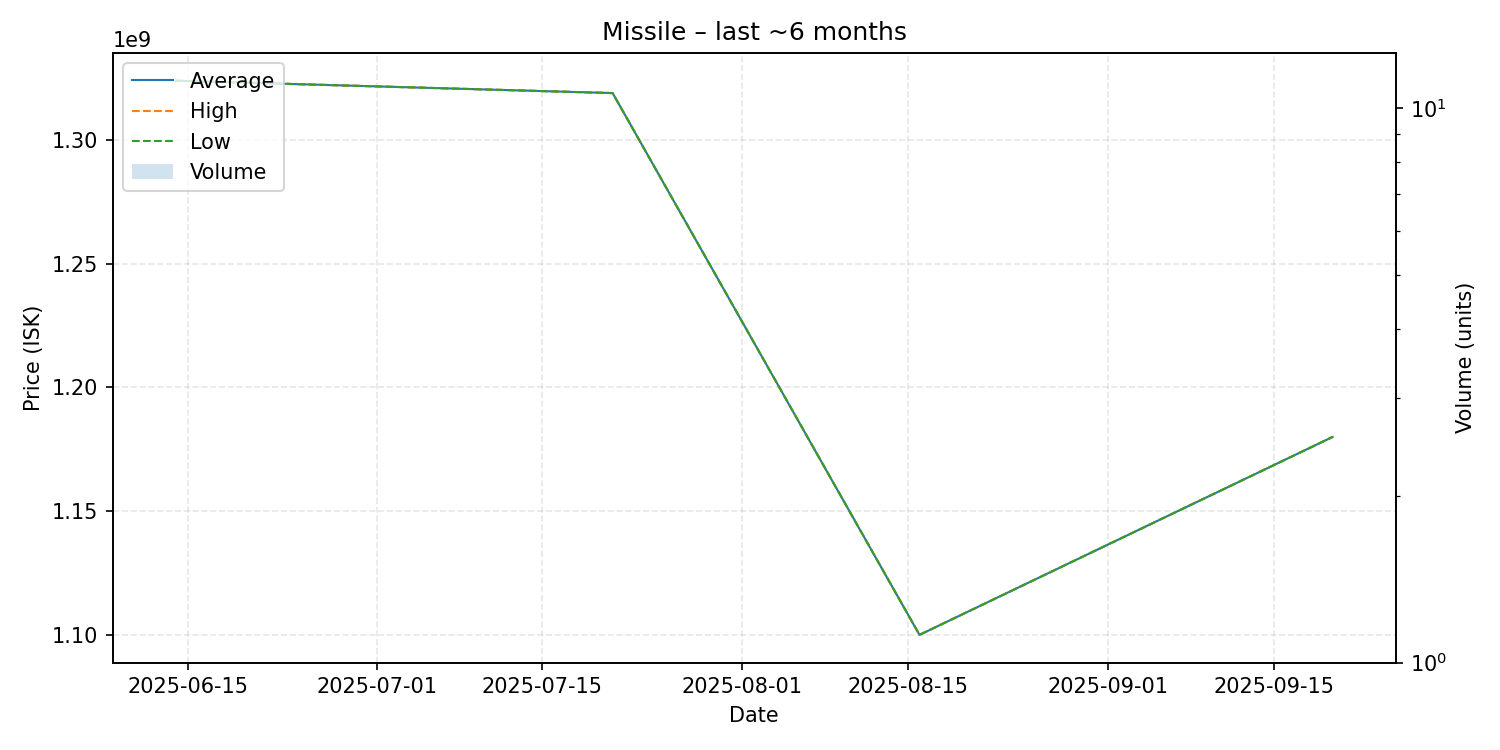

The data file committed next to this chart (first rows):
date, average, highest, lowest, order_count, volume
2025-06-14, 1324000000, 1324000000, 1324000000, 1, 1
2025-07-21, 1319000000, 1319000000, 1319000000, 1, 1
2025-08-16, 1100000000, 1100000000, 1100000000, 1, 1
2025-09-20, 1180000000, 1180000000, 1180000000, 1, 1
